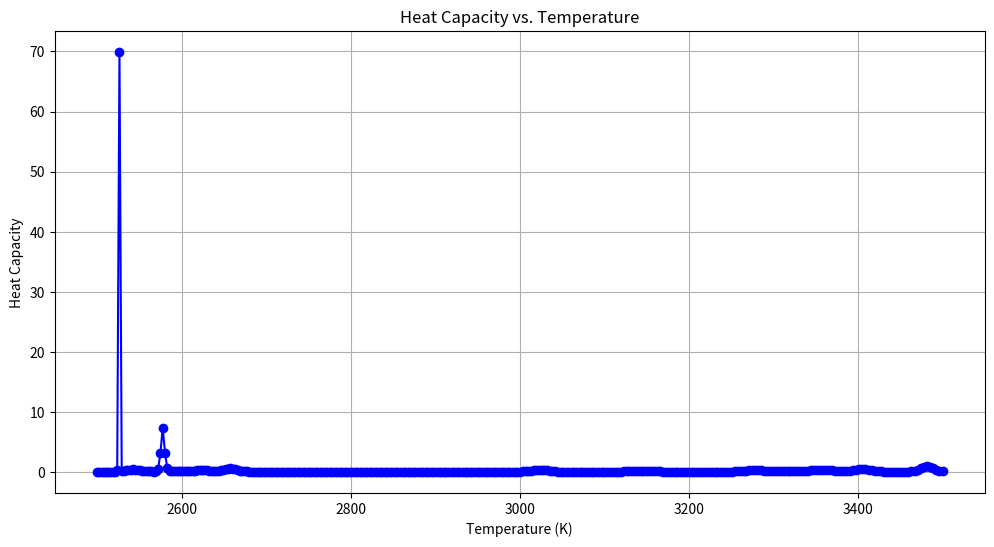

Source code (Python):
import matplotlib.pyplot as plt

# Temperature data (in Kelvin)
temperature =  [2500.0, 2502.6383209228693, 2505.2794261406552, 2507.9233185917037, 2510.5700012174602, 2513.2194769624766, 2515.8717487744098, 2518.5268196040283, 2521.184692405216, 2523.845370134972, 2526.5088557534177, 2529.175152223797, 2531.844262512482, 2534.5161895889755, 2537.1909364259127, 2539.8685059990676, 2542.548901287353, 2545.232125272827, 2547.9181809406937, 2550.6070712793075, 2553.298799280177, 2555.9933679379683, 2558.6907802505066, 2561.3910392187818, 2564.0941478469504, 2566.800109142339, 2569.508926115448, 2572.220601779956, 2574.9351391527202, 2577.6525412537835, 2580.3728111063747, 2583.0959517369124, 2585.821966175011, 2588.5508574534806, 2591.2826286083327, 2594.0172826787825, 2596.754822707253, 2599.495251739377, 2602.238572824003, 2604.9847890131937, 2607.7339033622384, 2610.4859189296444, 2613.2408387771516, 2615.9986659697283, 2618.759403575579, 2621.5230546661446, 2624.2896223161083, 2627.0591096033986, 2629.8315196091908, 2632.6068554179133, 2635.3851201172483, 2638.166316798138, 2640.9504485547845, 2643.737518484658, 2646.5275296884947, 2649.3204852703057, 2652.1163883373756, 2654.9152420002697, 2657.7170493728354, 2660.5218135722057, 2663.3295377188047, 2666.1402249363487, 2668.9538783518497, 2671.770501095621, 2674.590096301279, 2677.4126671057475, 2680.23821664926, 2683.066748075363, 2685.8982645309243, 2688.7327691661285, 2691.5702651344864, 2694.410755592837, 2697.2542437013512, 2700.100732623533, 2702.9502255262273, 2705.802725579619, 2708.658235957241, 2711.5167598359717, 2714.3783003960466, 2717.242860821053, 2720.1104442979417, 2722.9810540170242, 2725.85469317198, 2728.7313649598586, 2731.6110725810845, 2734.493819239457, 2737.379608142159, 2740.2684424997583, 2743.1603255262085, 2746.0552604388567, 2748.9532504584454, 2751.854298809115, 2754.758408718409, 2757.6655834172775, 2760.57582614008, 2763.489140124589, 2766.405528611994, 2769.3249948469056, 2772.247542077357, 2775.1731735548115, 2778.101892534162, 2781.033702273736, 2783.9686060353015, 2786.906607084067, 2789.8477086886874, 2792.7919141212687, 2795.739226657367, 2798.689649575998, 2801.643186159635, 2804.599839694219, 2807.5596134691555, 2810.5225107773226, 2813.488534915074, 2816.4576891822417, 2819.42997688214, 2822.4054013215696, 2825.38396581082, 2828.365673663675, 2831.3505281974153, 2834.3385327328238, 2837.329690594185, 2840.3240051092944, 2843.3214796094576, 2846.3221174294963, 2849.325921907752, 2852.3328963860895, 2855.343044209899, 2858.356368728102, 2861.372873293155, 2864.3925612610506, 2867.415435991325, 2870.4415008470587, 2873.470759194882, 2876.5032144049765, 2879.538869851083, 2882.5777289105, 2885.6197949640928, 2888.6650713962927, 2891.713561595103, 2894.7652689521033, 2897.8201968624517, 2900.87834872489, 2903.939727941746, 2907.0043379189374, 2910.072182065979, 2913.143263795981, 2916.2175865256563, 2919.2951536753244, 2922.375968668913, 2925.460034933965, 2928.547355901638, 2931.637935006714, 2934.7317756875964, 2937.8288813863187, 2940.929255548547, 2944.0329016235837, 2947.1398230643713, 2950.2500233274964, 2953.363505873192, 2956.4802741653457, 2959.600331671498, 2962.72368186285, 2965.8503282142656, 2968.9802742042757, 2972.1135233150835, 2975.2500790325657, 2978.389944846278, 2981.533124249458, 2984.6796207390325, 2987.829437815615, 2990.9825789835163, 2994.139047750745, 2997.2988476290093, 3000.461982133725, 3003.6284547840205, 3006.7982691027332, 3009.9714286164212, 3013.147936855364, 3016.327797353567, 3019.511013648763, 3022.6975892824203, 3025.8875277997445, 3029.0808327496816, 3032.277507684924, 3035.4775561619126, 3038.680981740841, 3041.8877879856623, 3045.0979784640867, 3048.3115567475943, 3051.528526411431, 3054.7488910346165, 3057.972654199948, 3061.1998194940033, 3064.4303905071447, 3067.6643708335255, 3070.9017640710895, 3074.1425738215794, 3077.3868036905383, 3080.6344572873136, 3083.885538225063, 3087.1400501207563, 3090.3979965951808, 3093.6593812729448, 3096.924207782482, 3100.192479756055, 3103.46420082976, 3106.73937464353, 3110.01800484114, 3113.3000950702085, 3116.5856489822063, 3119.874670232456, 3123.167162480137, 3126.4631293882935, 3129.762574623831, 3133.065501857528, 3136.3719147640363, 3139.681817021885, 3142.9952123134854, 3146.3121043251354, 3149.6324967470223, 3152.956393273229, 3156.283797601736, 3159.614713434426, 3162.94914447709, 3166.2870944394285, 3169.6285670350567, 3172.9735659815096, 3176.3220950002456, 3179.6741578166498, 3183.02975816004, 3186.3888997636673, 3189.7515863647254, 3193.11782170435, 3196.487609527626, 3199.8609535835894, 3203.237857625234, 3206.6183254095135, 3210.0023606973473, 3213.3899672536227, 3216.7811488472, 3220.1759092509174, 3223.5742522415962, 3226.976181600041, 3230.3817011110473, 3233.7908145634055, 3237.2035257499033, 3240.6198384673326, 3244.03975651649, 3247.4632837021845, 3250.8904238332407, 3254.3211807225025, 3257.7555581868373, 3261.193560047141, 3264.6351901283406, 3268.0804522594003, 3271.5293502733266, 3274.98188800717, 3278.438069302029, 3281.8978980030565, 3285.3613779594657, 3288.8285130245285, 3292.299307055585, 3295.773763914046, 3299.2518874653974, 3302.7336815792037, 3306.219150129114, 3309.7082969928647, 3313.201126052285, 3316.6976411932997, 3320.1978463059363, 3323.701745284326, 3327.20934202671, 3330.7206404354447, 3334.235644417002, 3337.7543578819786, 3341.2767847450973, 3344.8029289252136, 3348.332794345317, 3351.866384932537, 3355.403704618149, 3358.944757337576, 3362.489547030394, 3366.0380776403376, 3369.590353115303, 3373.1463774073522, 3376.706154472718, 3380.2696882718087, 3383.836982769212, 3387.408041933699, 3390.982869738231, 3394.5614701599598, 3398.143847180235, 3401.7300047846093, 3405.3199469628394, 3408.9136777088943, 3412.511201020956, 3416.1125209014276, 3419.717641356935, 3423.3265663983343, 3426.9393000407113, 3430.5558463033913, 3434.176209209941, 3437.8003927881723, 3441.4284010701485, 3445.0602380921887, 3448.6959078948703, 3452.335414523035, 3455.978762025795, 3459.6259544565323, 3463.27699587291, 3466.931890336871, 3470.5906419146463, 3474.253254676758, 3477.919732698022, 3481.590080057557, 3485.2643008387845, 3488.9423991294375, 3492.6243790215613, 3496.3102446115195, 3500.0]

# Heat capacity data
heat_capacity = [0.0, 0.0, 0.0, 0.0, 0.0, 0.0, 2.4657275544353904e-13, 3.4196700001506296e-9, 3.7325344123635e-5, 0.406821812647849, 69.91861271202026, 0.14191692046847312, 0.1903035936969515, 0.2592470305207663, 0.33195252570955724, 0.3924056258094103, 0.4222684851185617, 0.411515843107337, 0.3655679772624222, 0.30115234861370455, 0.2355510561031691, 0.17938045308891415, 0.13606529531153466, 0.104733657929209, 0.0836087232480419, 0.0762814078177899, 0.12663806779640574, 0.5570314182594421, 3.0773595723289566, 7.400413337101938, 3.2243892866035386, 0.6215519921206061, 0.17948476534808375, 0.1332139836949561, 0.1420045069622919, 0.15637922782980973, 0.16883364726017921, 0.17824169333338896, 0.18521942198801777, 0.19141396978710934, 0.19898871983097932, 0.20988291500568143, 0.22493884496439398, 0.24312323290449014, 0.26120549914498487, 0.27434592527336304, 0.2777878389053817, 0.26908374393902446, 0.24958564191780522, 0.22425773180926895, 0.20016985725065564, 0.18495089602142423, 0.1861139063983448, 0.21099641167457162, 0.26587288684410215, 0.35200595795765477, 0.4575224502214522, 0.5506497063150753, 0.5892701261235799, 0.5512642967585086, 0.454659312773474, 0.3398580527817993, 0.23866542198534277, 0.16312393933824632, 0.11186853109163483, 0.07883078783596974, 0.05799957695701623, 0.044891812265675235, 0.036551527154798015, 0.031149063956933194, 0.027588982462496487, 0.0252251262024838, 0.02367651441612951, 0.022715254461514876, 0.022200556103620938, 0.022040637142482257, 0.022170952664440583, 0.022541782791339265, 0.02311112620328784, 0.023840603513636944, 0.024693103154604826, 0.025631490697813574, 0.026618029966676518, 0.02761433806487617, 0.0285817791021446, 0.02948222955372661, 0.030279144300468592, 0.030938831798858448, 0.03143182147649798, 0.031734186349446636, 0.03182867698509277, 0.03170553430184312, 0.03136287936136988, 0.030806624952123086, 0.030049909277717415, 0.02911210716571665, 0.028017519670039955, 0.02679387176671891, 0.02547075677326387, 0.024078155998526418, 0.02264513718779311, 0.02119880175676337, 0.019763515110018122, 0.018360421971752888, 0.017007223233594233, 0.015718173938979334, 0.01450425353382072, 0.013373458095823751, 0.012331167998858195, 0.011380551377911484, 0.010522972088034483, 0.009758379267188736, 0.00908566324271053, 0.008502968887822544, 0.008007962475085771, 0.007598051633225242, 0.007270560361853693, 0.007022862420156041, 0.0068524770134359425, 0.006757130772201312, 0.006734789736958025, 0.006783664578641357, 0.006902191719691713, 0.007088992467046815, 0.00734281180005065, 0.007662438133542381, 0.00804660524986817, 0.008493877707417496, 0.009002521424659661, 0.0095703618350941, 0.010194633022296104, 0.010871822564269384, 0.011597518396913442, 0.012366265755750965, 0.013171444026042605, 0.014005174911954306, 0.014858274456483786, 0.015720261786631086, 0.01657943669420481, 0.017423035995649074, 0.018237474850606856, 0.019008673839150683, 0.019722465822752673, 0.0203650689485424, 0.02092360438285547, 0.021386630475940277, 0.021744660146320663, 0.021990626316976385, 0.022120261928633027, 0.02213236662871046, 0.022028941364687183, 0.021815183949280257, 0.021499351990090648, 0.02109251306170887, 0.020608214540575355, 0.020062116594290885, 0.019471641779570902, 0.01885570510109724, 0.018234602236200905, 0.017630155827807026, 0.01706625768712892, 0.0165700093824709, 0.01617377117856573, 0.015918603357874025, 0.015859858807512877, 0.01607610854337259, 0.016683211317127893, 0.017856230445302924, 0.019863056688373393, 0.023114815199997134, 0.028238645426661088, 0.036176053980058055, 0.04829942936957241, 0.0665093096516386, 0.09320695958084285, 0.13091447508242987, 0.18117524532308268, 0.24243193771886845, 0.30735765468590437, 0.3618969820243672, 0.389380884715831, 0.37964998154305557, 0.3360749275441199, 0.27314043662149207, 0.2072387528463394, 0.14943278872411297, 0.10406645459828355, 0.070931349229748, 0.047830526905483416, 0.0322095332557739, 0.021870793865271444, 0.015154531849209089, 0.010892421041189638, 0.00829708814059699, 0.006854753349810256, 0.006241013857353574, 0.006260829641787337, 0.006807965989986267, 0.007838463121084905, 0.009353587206371, 0.011388798543951726, 0.014006113382569811, 0.01728775485808568, 0.021329231380036565, 0.02623004802340867, 0.032080302114522403, 0.038941672445766864, 0.046822115734382316, 0.05564532657456637, 0.0652189764716095, 0.07520971874744356, 0.08513674069777703, 0.09439681500943135, 0.10232927398184848, 0.10831746702585947, 0.11190667841848267, 0.11290502871937583, 0.11143304306318609, 0.10790319370126356, 0.10293619766715577, 0.0972425488407857, 0.09150483854310347, 0.08628803186070638, 0.08198883779922155, 0.0788210263657506, 0.07682615537077865, 0.07589861518293452, 0.07581724857353353, 0.07627987227871415, 0.07693974373900259, 0.07744363435956368, 0.07747000463162058, 0.07676384785158152, 0.07516338938547029, 0.07261406698998868, 0.06916737930804215, 0.06496560446472552, 0.06021673394976781, 0.055165969030918055, 0.05007022391242735, 0.04518059961471698, 0.040735632433894886, 0.036966212473082134, 0.03411197265375096, 0.03244872409795955, 0.032326754603227544, 0.034219659647798883, 0.03878134065148475, 0.04690225213823495, 0.05974059812914404, 0.07867454238637524, 0.10507630824699542, 0.13976828126922017, 0.1820596551103156, 0.22852678640151786, 0.2722823411440323, 0.3040042556652515, 0.3153926213233549, 0.3034685845733168, 0.27236612992388987, 0.23099332650294827, 0.18867553706694004, 0.15204015836107304, 0.12433327749346462, 0.10629184084478102, 0.09733342057555172, 0.0964120510677468, 0.10242858915451675, 0.11430978586411858, 0.13090524527073436, 0.15083641881062443, 0.17242238743984364, 0.19379059691255407, 0.21321400758622996, 0.22957992379971487, 0.24274880910595545, 0.25352862856185154, 0.26314995115386297, 0.2724092970756334, 0.2808874517470299, 0.2867158968553167, 0.28719114281654556, 0.2801075498230564, 0.26516812951268515, 0.2446752611454385, 0.22317905292881224, 0.20648818447903514, 0.2007070629593834, 0.21152300785211514, 0.24321901619745465, 0.2964108244186689, 0.36411142046020517, 0.42850506257727666, 0.46453511846838924, 0.45360216034045037, 0.3972901168383067, 0.3156371509068548, 0.2321014178983431, 0.16156043435110606, 0.10868348726394547, 0.07194974889885561, 0.04767943386019807, 0.032255626139837366, 0.022935845012885744, 0.01801219571444034, 0.016836944645456098, 0.02002168249092601, 0.03006885667075639, 0.05275817796317602, 0.09958204418028758, 0.19058027371623715, 0.35254268521481347, 0.5969139469245629, 0.8629191041975917, 0.9926724521186657, 0.8788857606639351, 0.6160364252731559, 0.36566944662503836, 0.19643906824590804, 0.10002023044757136]

# Ensure both arrays have the same length
# assert len(temperature) == len(heat_capacity), "Temperature and heat capacity arrays must be the same length."

# Create the plot
plt.figure(figsize=(12, 6))
plt.plot(temperature, heat_capacity, marker='o', linestyle='-', color='b')

# Customize the plot
plt.title('Heat Capacity vs. Temperature')
plt.xlabel('Temperature (K)')
plt.ylabel('Heat Capacity')
plt.grid(True)

# Show the plot
plt.show()


